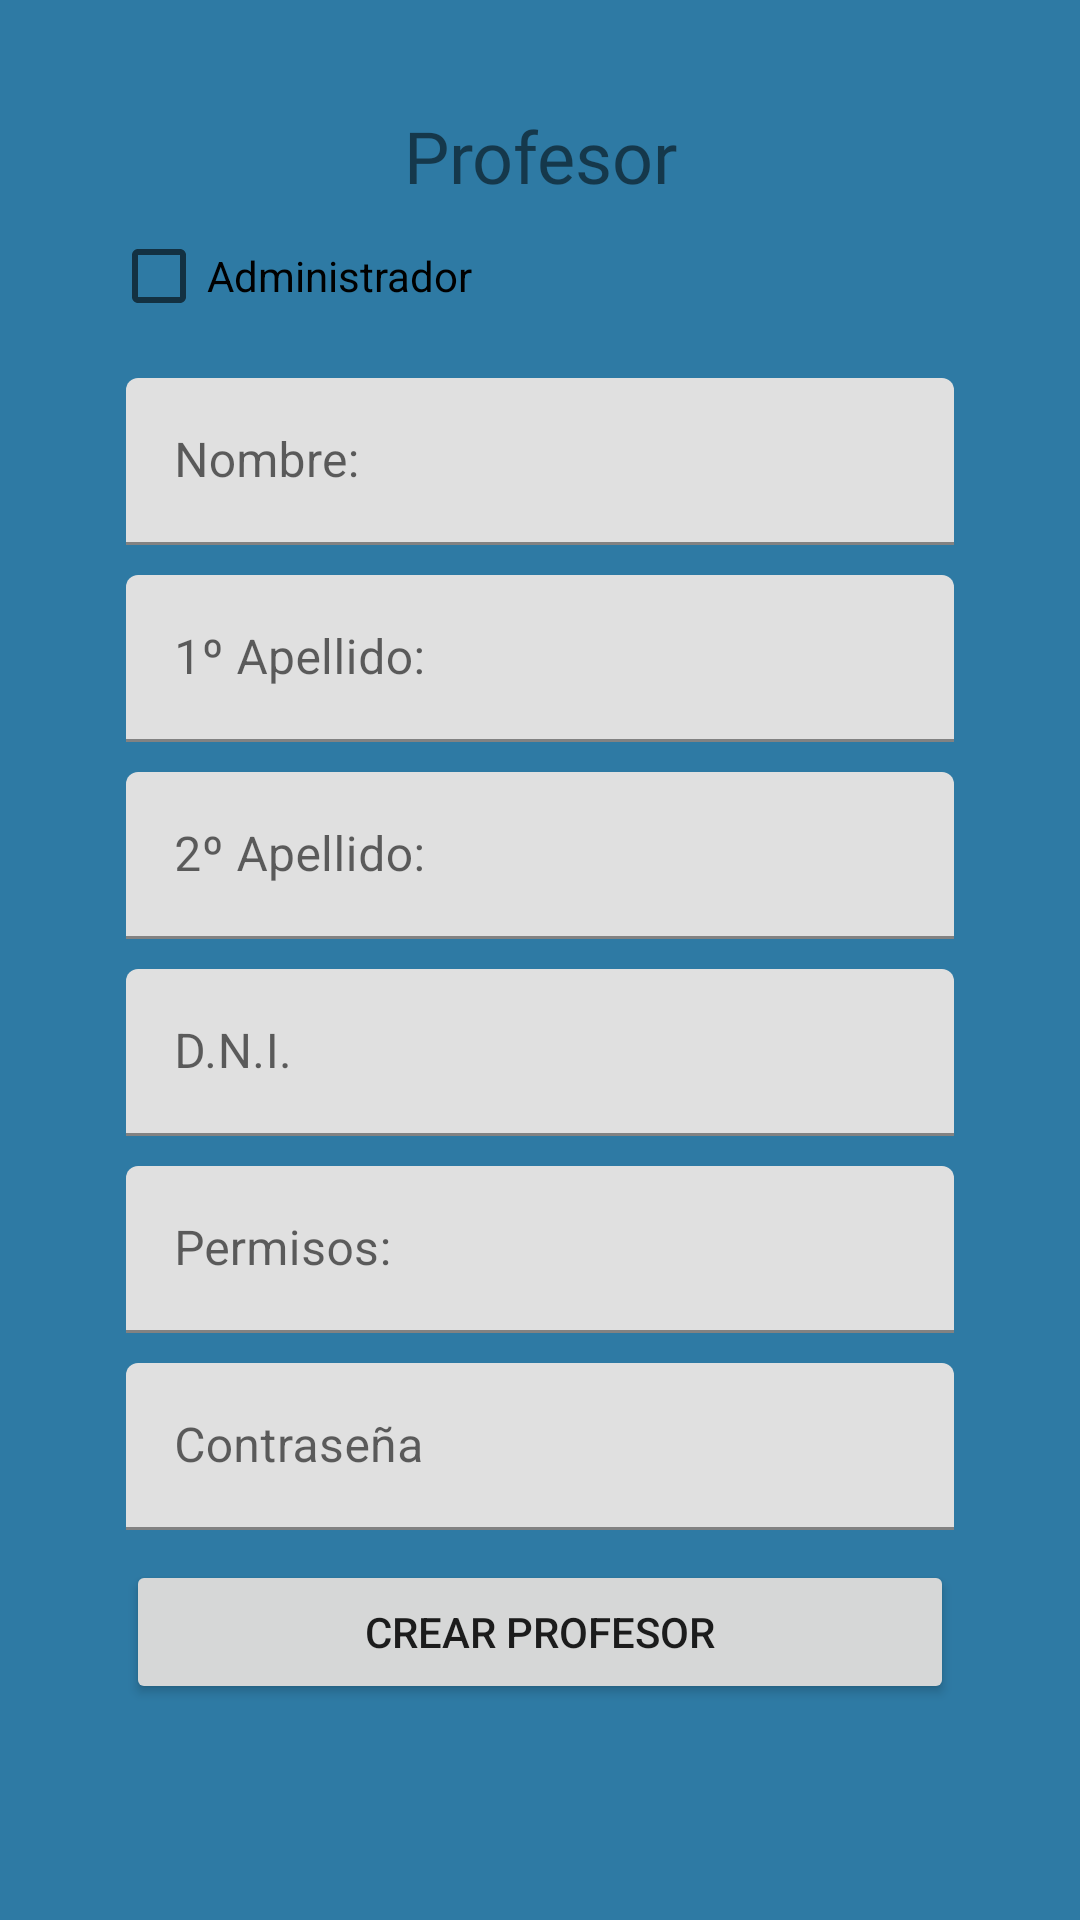

Layout XML and referenced resources for this Android screen:
<!-- AndroidManifest.xml: application theme Theme.GES_AUTO -->
<!-- res/layout/activity_crear_profesor.xml -->
<?xml version="1.0" encoding="utf-8"?>
<androidx.constraintlayout.widget.ConstraintLayout xmlns:android="http://schemas.android.com/apk/res/android"
    xmlns:app="http://schemas.android.com/apk/res-auto"
    xmlns:tools="http://schemas.android.com/tools"
    android:layout_width="match_parent"
    android:layout_height="match_parent"
    android:background="#2E7AA4"
    tools:context=".CrearProfesor">


    <TableLayout
        android:layout_width="317dp"
        android:layout_height="589dp"
        app:layout_constraintBottom_toBottomOf="parent"
        app:layout_constraintEnd_toEndOf="parent"
        app:layout_constraintStart_toStartOf="parent"
        app:layout_constraintTop_toTopOf="parent">


        <TableRow
            android:layout_width="match_parent"
            android:layout_height="match_parent"
            android:gravity="center_horizontal">

            <TextView
                android:id="@+id/textCreateProfeosr"
                android:layout_width="match_parent"
                android:layout_height="wrap_content"
                android:layout_marginLeft="5dp"
                android:layout_marginTop="30px"
                android:layout_marginRight="5dp"
                android:fontFamily="@font/allerta"
                android:text="@string/Profesor"
                android:textAlignment="center"
                android:textSize="24sp" />

        </TableRow>

        <TableRow
            android:layout_width="match_parent"
            android:layout_height="match_parent"
            android:gravity="center_horizontal" >

            <CheckBox
                android:id="@+id/ch_selector_rootCreate"
                android:layout_width="wrap_content"
                android:layout_height="wrap_content"
                android:text="@string/Root" />
        </TableRow>

        <TableRow
            android:layout_width="match_parent"
            android:layout_height="match_parent"
            android:gravity="center_horizontal">

            <com.google.android.material.textfield.TextInputLayout
                android:id="@+id/edtnombre"
                android:layout_width="286dp"
                android:layout_height="match_parent">

                <EditText
                    android:id="@+id/CreateNombre"
                    android:layout_width="match_parent"
                    android:layout_height="wrap_content"
                    android:layout_marginLeft="5dp"
                    android:layout_marginTop="10dp"
                    android:layout_marginRight="5dp"
                    android:ems="8"
                    android:hint="@string/nombre"

                    android:inputType="textWebEditText" />
            </com.google.android.material.textfield.TextInputLayout>
        </TableRow>

        <TableRow
            android:layout_width="match_parent"
            android:layout_height="wrap_content"
            android:gravity="center_horizontal">

            <com.google.android.material.textfield.TextInputLayout
                android:id="@+id/primerapellido"
                android:layout_width="match_parent"
                android:layout_height="wrap_content"
                android:gravity="center_horizontal">

                <EditText
                    android:id="@+id/CreatePrimerApellido"
                    android:layout_width="match_parent"
                    android:layout_height="wrap_content"
                    android:layout_marginLeft="5dp"
                    android:layout_marginTop="10dp"
                    android:layout_marginRight="5dp"
                    android:ems="8"
                    android:hint="@string/PrimerApellido"

                    android:inputType="textWebEditText" />

            </com.google.android.material.textfield.TextInputLayout>


        </TableRow>
        <TableRow
            android:layout_width="match_parent"
            android:layout_height="wrap_content"
            android:gravity="center_horizontal">

            <com.google.android.material.textfield.TextInputLayout
                android:id="@+id/segapellido"
                android:layout_width="match_parent"
                android:layout_height="wrap_content">

                <EditText
                    android:id="@+id/CreateSegundoApellido"
                    android:layout_width="match_parent"
                    android:layout_height="wrap_content"
                    android:layout_marginLeft="5dp"
                    android:layout_marginTop="10dp"
                    android:layout_marginRight="5dp"
                    android:ems="8"
                    android:hint="@string/SegundoApellido"

                    android:inputType="textWebEditText" />
            </com.google.android.material.textfield.TextInputLayout>
        </TableRow>
        <TableRow
            android:layout_width="match_parent"
            android:layout_height="match_parent"
            android:gravity="center_horizontal">

            <com.google.android.material.textfield.TextInputLayout
                android:id="@+id/edtdni"
                android:layout_width="match_parent"
                android:layout_height="wrap_content">

                <EditText
                    android:id="@+id/Createdni"
                    android:layout_width="match_parent"
                    android:layout_height="wrap_content"
                    android:layout_marginLeft="5dp"
                    android:layout_marginTop="10dp"
                    android:layout_marginRight="5dp"
                    android:ems="8"
                    android:hint="@string/Dni"
                    android:inputType="textWebEditText" />

            </com.google.android.material.textfield.TextInputLayout>
        </TableRow>

        <TableRow
            android:layout_width="match_parent"
            android:layout_height="wrap_content"
            android:gravity="center_horizontal">

            <com.google.android.material.textfield.TextInputLayout
                android:id="@+id/edtpermisi"
                android:layout_width="match_parent"
                android:layout_height="wrap_content">

                <EditText
                    android:id="@+id/Createpermisos"
                    android:layout_width="match_parent"
                    android:layout_height="wrap_content"
                    android:layout_marginLeft="5dp"
                    android:layout_marginTop="10dp"
                    android:layout_marginRight="5dp"
                    android:ems="8"
                    android:hint="@string/permisos"

                    android:inputType="textWebEditText" />
            </com.google.android.material.textfield.TextInputLayout>

        </TableRow>

        <TableRow
            android:layout_width="match_parent"
            android:layout_height="match_parent"
            android:gravity="center_horizontal">

            <com.google.android.material.textfield.TextInputLayout
                android:id="@+id/edtcontrasena"
                android:layout_width="match_parent"
                android:layout_height="wrap_content">

                <EditText
                    android:id="@+id/Createdapass"
                    android:layout_width="match_parent"
                    android:layout_height="wrap_content"
                    android:layout_marginLeft="5dp"
                    android:layout_marginTop="10dp"
                    android:layout_marginRight="5dp"
                    android:ems="8"
                    android:hint="@string/contraseña"

                    android:inputType="textPassword" />
            </com.google.android.material.textfield.TextInputLayout>

        </TableRow>

        <TableRow
            android:layout_width="match_parent"
            android:layout_height="wrap_content"
            android:gravity="center_horizontal">

            <Button
                android:id="@+id/botonCreate"
                android:layout_width="match_parent"
                android:layout_height="wrap_content"
                android:layout_marginLeft="5dp"
                android:layout_marginTop="10dp"
                android:layout_marginRight="5dp"
                android:text="@string/CrearProfesor" />

        </TableRow>

    </TableLayout>

</androidx.constraintlayout.widget.ConstraintLayout>
<!-- resources referenced by this layout -->
<resources>
  <string name="CrearProfesor">Crear Profesor</string>
  <string name="Dni">D.N.I.</string>
  <string name="PrimerApellido">1º Apellido: </string>
  <string name="Profesor">Profesor</string>
  <string name="Root">Administrador</string>
  <string name="SegundoApellido">2º Apellido:  </string>
  <string name="nombre">Nombre: </string>
  <string name="permisos">Permisos: </string>
  <style name="Theme.GES_AUTO" parent="Theme.MaterialComponents.DayNight.NoActionBar">
          
          <item name="colorPrimary">@color/purple_500</item>
          <item name="colorPrimaryVariant">@color/purple_700</item>
          <item name="colorOnPrimary">@color/white</item>
          
          <item name="colorSecondary">@color/teal_200</item>
          <item name="colorSecondaryVariant">@color/teal_700</item>
          <item name="colorOnSecondary">@color/black</item>
          
          <item name="android:statusBarColor" tools:targetApi="l">?attr/colorPrimaryVariant</item>
          
  
  
      </style>
  <!-- not gathered from this repository: default colours our renderer supplied (Android Studio template values) -->
  <color name="purple_500">#FF6200EE</color>
  <color name="purple_700">#FF3700B3</color>
  <color name="teal_200">#FF03DAC5</color>
  <color name="teal_700">#FF018786</color>
  <color name="black">#FF000000</color>
  <color name="white">#FFFFFFFF</color>
</resources>
